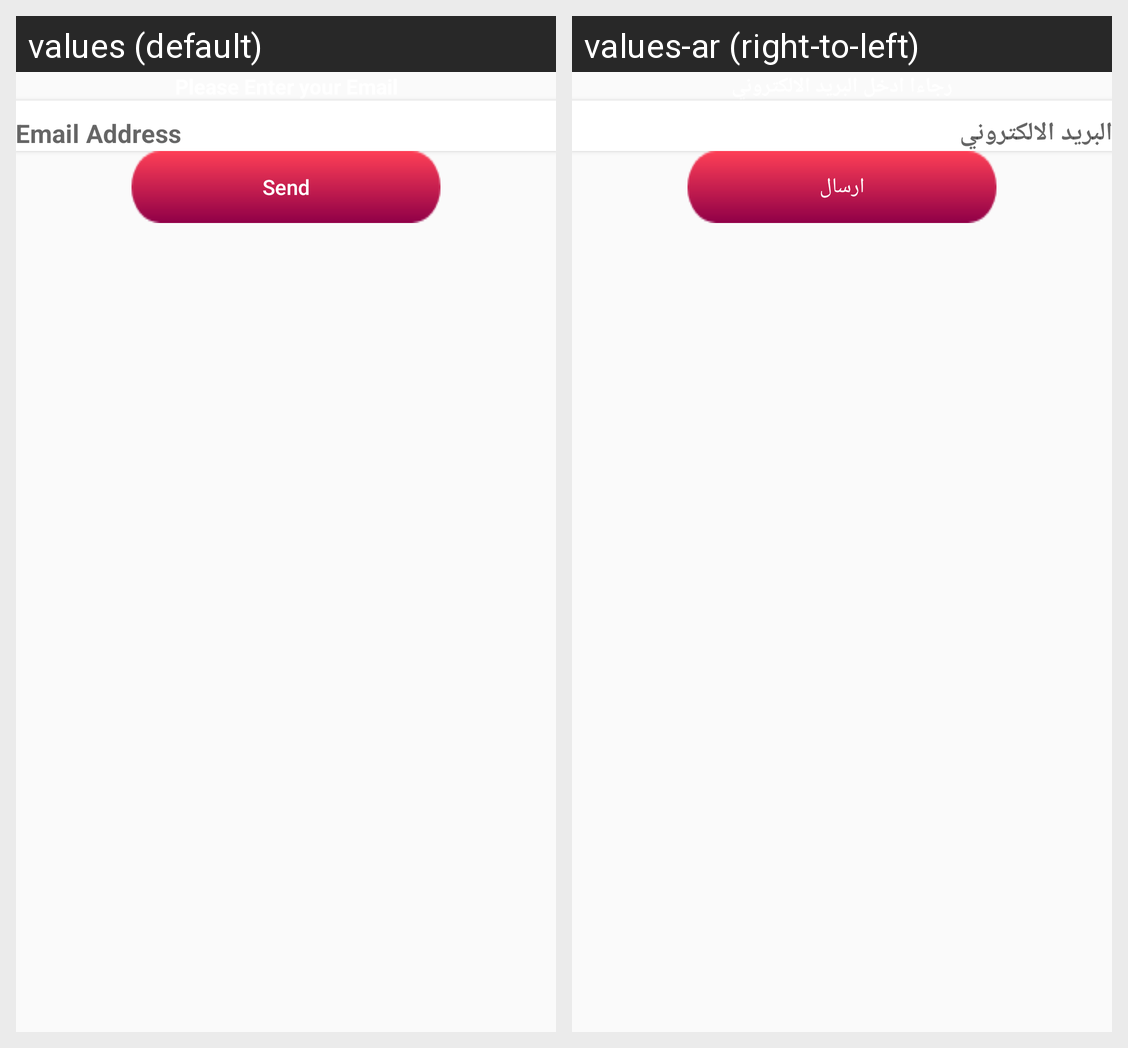

Locale-by-locale string values for the Android screen shown in this grid:
Android screen res/layout/fragment_forget_password.xml rendered under 2 locales, left to right: values (default), values-ar (right-to-left). Device: Nexus 5 (rendered at 1080×1920; each locale shown at half size, 540×960, under a caption strip naming it); theme AppTheme.
Strings drawn on this screen, with the default value and each locale's value (text and hints the layout hard-codes, and strings that could not be matched under every locale, appear in the picture but are not listed):

email
  values: Email Address
  values-ar: البريد الالكتروني

send
  values: Send
  values-ar: ارسال
